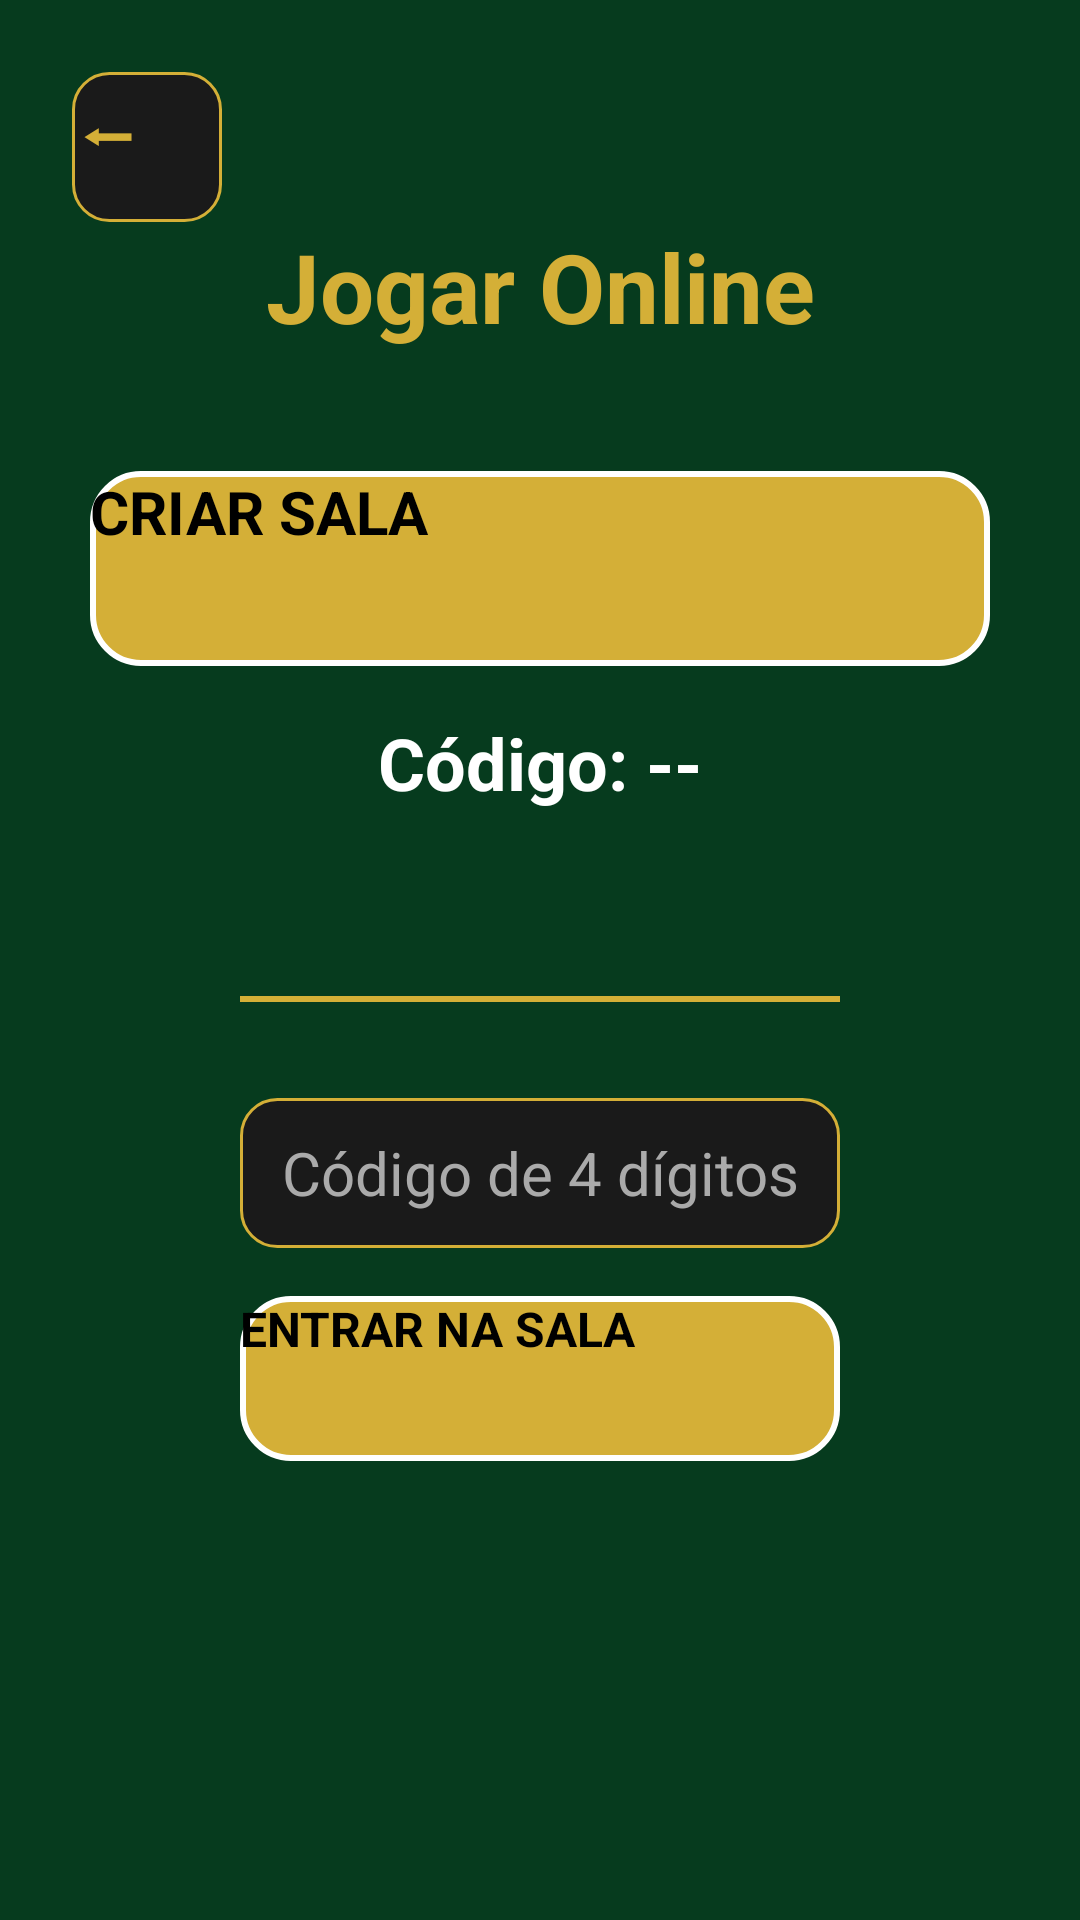

The Android layout XML behind this screen, and the referenced resources:
<!-- AndroidManifest.xml: application theme Theme.Sonino.Splash -->
<!-- res/layout/activity_multiplayer.xml -->
<?xml version="1.0" encoding="utf-8"?>
<androidx.constraintlayout.widget.ConstraintLayout xmlns:android="http://schemas.android.com/apk/res/android"
    xmlns:app="http://schemas.android.com/apk/res-auto"
    android:layout_width="match_parent"
    android:layout_height="match_parent"
    android:background="@color/verde_mesa"
    android:padding="24dp">

    <Button
        android:id="@+id/btnVoltarMulti"
        android:layout_width="50dp"
        android:layout_height="50dp"
        android:background="@drawable/btn_escuro"
        android:text="⬅"
        android:textColor="@color/dourado"
        android:textSize="24sp"
        app:layout_constraintStart_toStartOf="parent"
        app:layout_constraintTop_toTopOf="parent" />

    <TextView
        android:id="@+id/txtTituloMulti"
        android:layout_width="wrap_content"
        android:layout_height="wrap_content"
        android:text="Jogar Online"
        android:textColor="@color/dourado"
        android:textSize="32sp"
        android:textStyle="bold"
        app:layout_constraintEnd_toEndOf="parent"
        app:layout_constraintStart_toStartOf="parent"
        app:layout_constraintTop_toBottomOf="@+id/btnVoltarMulti" />

    
    <Button
        android:id="@+id/btnCriarSala"
        android:layout_width="300dp"
        android:layout_height="65dp"
        android:layout_marginTop="40dp"
        android:background="@drawable/btn_dourado"
        android:text="CRIAR SALA"
        android:textColor="#000000"
        android:textSize="20sp"
        android:textStyle="bold"
        app:layout_constraintEnd_toEndOf="parent"
        app:layout_constraintStart_toStartOf="parent"
        app:layout_constraintTop_toBottomOf="@+id/txtTituloMulti" />

    <TextView
        android:id="@+id/txtCodigoSala"
        android:layout_width="wrap_content"
        android:layout_height="wrap_content"
        android:layout_marginTop="16dp"
        android:text="Código: --"
        android:textColor="@color/branco"
        android:textSize="24sp"
        android:textStyle="bold"
        app:layout_constraintEnd_toEndOf="parent"
        app:layout_constraintStart_toStartOf="parent"
        app:layout_constraintTop_toBottomOf="@+id/btnCriarSala" />

    <TextView
        android:id="@+id/txtStatusSala"
        android:layout_width="wrap_content"
        android:layout_height="wrap_content"
        android:layout_marginTop="8dp"
        android:text=""
        android:textColor="@color/dourado"
        android:textSize="16sp"
        android:textStyle="italic"
        app:layout_constraintEnd_toEndOf="parent"
        app:layout_constraintStart_toStartOf="parent"
        app:layout_constraintTop_toBottomOf="@+id/txtCodigoSala" />

    
    <View
        android:id="@+id/divisor"
        android:layout_width="200dp"
        android:layout_height="2dp"
        android:layout_marginTop="32dp"
        android:background="@color/dourado"
        app:layout_constraintEnd_toEndOf="parent"
        app:layout_constraintStart_toStartOf="parent"
        app:layout_constraintTop_toBottomOf="@+id/txtStatusSala" />

    
    <EditText
        android:id="@+id/edtCodigoEntrar"
        android:layout_width="200dp"
        android:layout_height="50dp"
        android:layout_marginTop="32dp"
        android:background="@drawable/btn_escuro"
        android:hint="Código de 4 dígitos"
        android:inputType="number"
        android:maxLength="4"
        android:gravity="center"
        android:textColor="@color/branco"
        android:textColorHint="#AAAAAA"
        android:textSize="20sp"
        app:layout_constraintEnd_toEndOf="parent"
        app:layout_constraintStart_toStartOf="parent"
        app:layout_constraintTop_toBottomOf="@+id/divisor" />

    <Button
        android:id="@+id/btnEntrarSala"
        android:layout_width="200dp"
        android:layout_height="55dp"
        android:layout_marginTop="16dp"
        android:background="@drawable/btn_dourado"
        android:text="ENTRAR NA SALA"
        android:textColor="#000000"
        android:textSize="16sp"
        android:textStyle="bold"
        app:layout_constraintEnd_toEndOf="parent"
        app:layout_constraintStart_toStartOf="parent"
        app:layout_constraintTop_toBottomOf="@+id/edtCodigoEntrar" />

</androidx.constraintlayout.widget.ConstraintLayout>
<!-- resources referenced by this layout -->
<resources>
  <color name="branco">#FFFFFF</color>
  <color name="dourado">#D4AF37</color>
  <color name="verde_mesa">#063B1E</color>
  <!-- drawable btn_dourado (drawable) -->
  <?xml version="1.0" encoding="utf-8"?>
  <shape xmlns:android="http://schemas.android.com/apk/res/android">
      <solid android:color="@color/dourado" />
      <corners android:radius="16dp" />
      <stroke android:width="2dp" android:color="#FFFFFF" />
  </shape>
  <!-- drawable btn_escuro (drawable) -->
  <?xml version="1.0" encoding="utf-8"?>
  <shape xmlns:android="http://schemas.android.com/apk/res/android">
      <solid android:color="@color/preto_fundo" />
      <corners android:radius="12dp" />
      <stroke android:width="1dp" android:color="@color/dourado" />
  </shape>
  <style name="Theme.Sonino.Splash" parent="Theme.SplashScreen">
          <item name="windowSplashScreenBackground">@color/verde_mesa</item>
          <item name="windowSplashScreenAnimatedIcon">@drawable/icone</item>
          <item name="postSplashScreenTheme">@style/Theme.Sonino</item>
      </style>
  <color name="preto_fundo">#1A1A1A</color>
  <style name="Theme.Sonino" parent="Theme.AppCompat.Light.NoActionBar">
          <item name="colorPrimary">#0B5E30</item>
          <item name="colorPrimaryDark">#0B5E30</item>
          <item name="colorAccent">#D4AF37</item>
      </style>
</resources>
